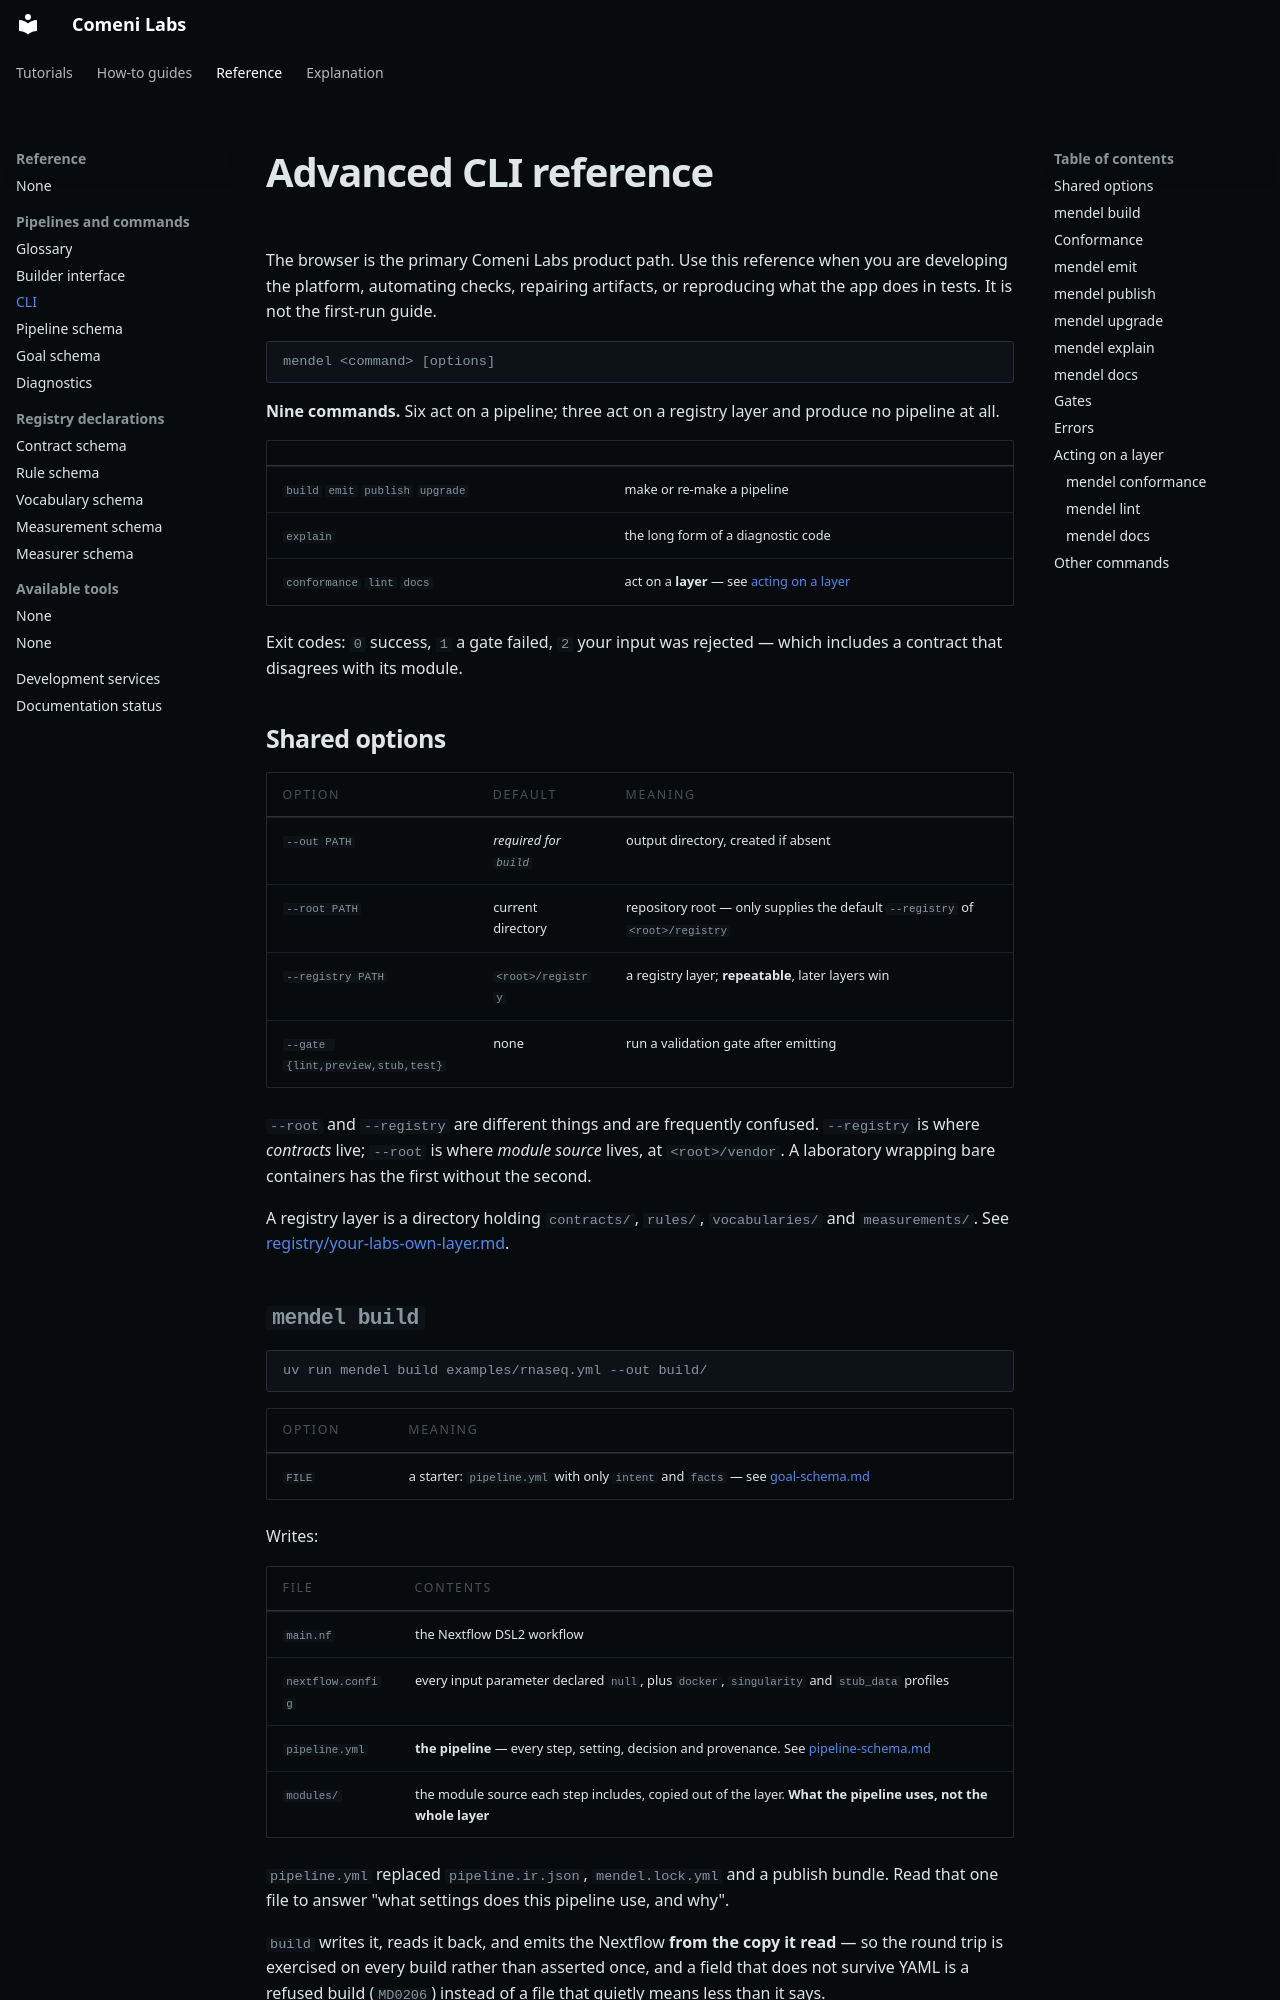

repository: comeni-project/Comeni-Labs · page: reference/pipelines/cli/index.html · generator: mkdocs

# Advanced CLI reference

The browser is the primary Comeni Labs product path. Use this reference when you are developing
the platform, automating checks, repairing artifacts, or reproducing what the app does in tests.
It is not the first-run guide.

```
mendel <command> [options]
```

**Nine commands.** Six act on a pipeline; three act on a registry layer and produce no pipeline
at all.

| | |
|---|---|
| `build` `emit` `publish` `upgrade` | make or re-make a pipeline |
| `explain` | the long form of a diagnostic code |
| `conformance` `lint` `docs` | act on a **layer** — see [acting on a layer](#acting-on-a-layer) |

Exit codes: `0` success, `1` a gate failed, `2` your input was rejected — which includes a
contract that disagrees with its module.

## Shared options

| Option | Default | Meaning |
|---|---|---|
| `--out PATH` | *required for `build`* | output directory, created if absent |
| `--root PATH` | current directory | repository root — only supplies the default `--registry` of `<root>/registry` |
| `--registry PATH` | `<root>/registry` | a registry layer; **repeatable**, later layers win |
| `--gate {lint,preview,stub,test}` | none | run a validation gate after emitting |

`--root` and `--registry` are different things and are frequently confused. `--registry` is
where *contracts* live; `--root` is where *module source* lives, at `<root>/vendor`. A
laboratory wrapping bare containers has the first without the second.

A registry layer is a directory holding `contracts/`, `rules/`, `vocabularies/` and
`measurements/`. See [registry/your-labs-own-layer.md](../../how-to/registry/add-layer.md).

## `mendel build`

```bash
uv run mendel build examples/rnaseq.yml --out build/
```

| Option | Meaning |
|---|---|
| `FILE` | a starter: `pipeline.yml` with only `intent` and `facts` — see [goal-schema.md](goal-schema.md) |

Writes:

| File | Contents |
|---|---|
| `main.nf` | the Nextflow DSL2 workflow |
| `nextflow.config` | every input parameter declared `null`, plus `docker`, `singularity` and `stub_data` profiles |
| `pipeline.yml` | **the pipeline** — every step, setting, decision and provenance. See [pipeline-schema.md](pipeline-schema.md) |
| `modules/` | the module source each step includes, copied out of the layer. **What the pipeline uses, not the whole layer** |

`pipeline.yml` replaced `pipeline.ir.json`, `mendel.lock.yml` and a publish bundle. Read that
one file to answer "what settings does this pipeline use, and why".

`build` writes it, reads it back, and emits the Nextflow **from the copy it read** — so the
round trip is exercised on every build rather than asserted once, and a field that does not
survive YAML is a refused build (`MD0206`) instead of a file that quietly means less than it
says.

Prints to stderr:

```
5 modules, 1 requiring review
  REVIEW  star_align.seq_platform
```

Plus an `OVERLAY` line per declaration displaced by a higher layer, and an `ANSWERED` line
per tier-4 question a human has already settled.
